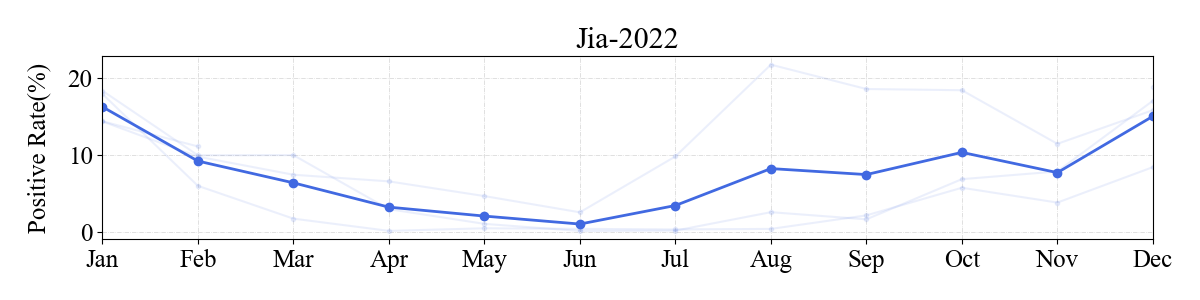

Values plotted in this chart, from the file beside it:
t, data
2018/12/1, 18.79
2019/1/1, 18.31
2019/2/1, 9.922
2019/3/1, 9.948
2019/4/1, 2.929
2019/5/1, 1.02
2019/6/1, 0.09868
2019/7/1, 0.1433
2019/8/1, 2.537
2019/9/1, 1.609
2019/10/1, 6.827
2019/11/1, 7.825
2019/12/1, 17.01
2020/1/1, 17.89
2020/2/1, 5.958
2020/3/1, 1.699
2020/4/1, 0.1089
2020/5/1, 0.4458
2020/6/1, 0.3715
2020/7/1, 0.2953
2020/8/1, 0.3665
2020/9/1, 2.121
2020/10/1, 5.71
2020/11/1, 3.784
2020/12/1, 8.39
2021/1/1, 14.33
2021/2/1, 9.754
2021/3/1, 7.401
2021/4/1, 6.539
2021/5/1, 4.629
2021/6/1, 2.52
2021/7/1, 9.776
2021/8/1, 21.7
2021/9/1, 18.53
2021/10/1, 18.37
2021/11/1, 11.41
2021/12/1, 15.78
2022/1/1, 14.35
2022/2/1, 11.07
